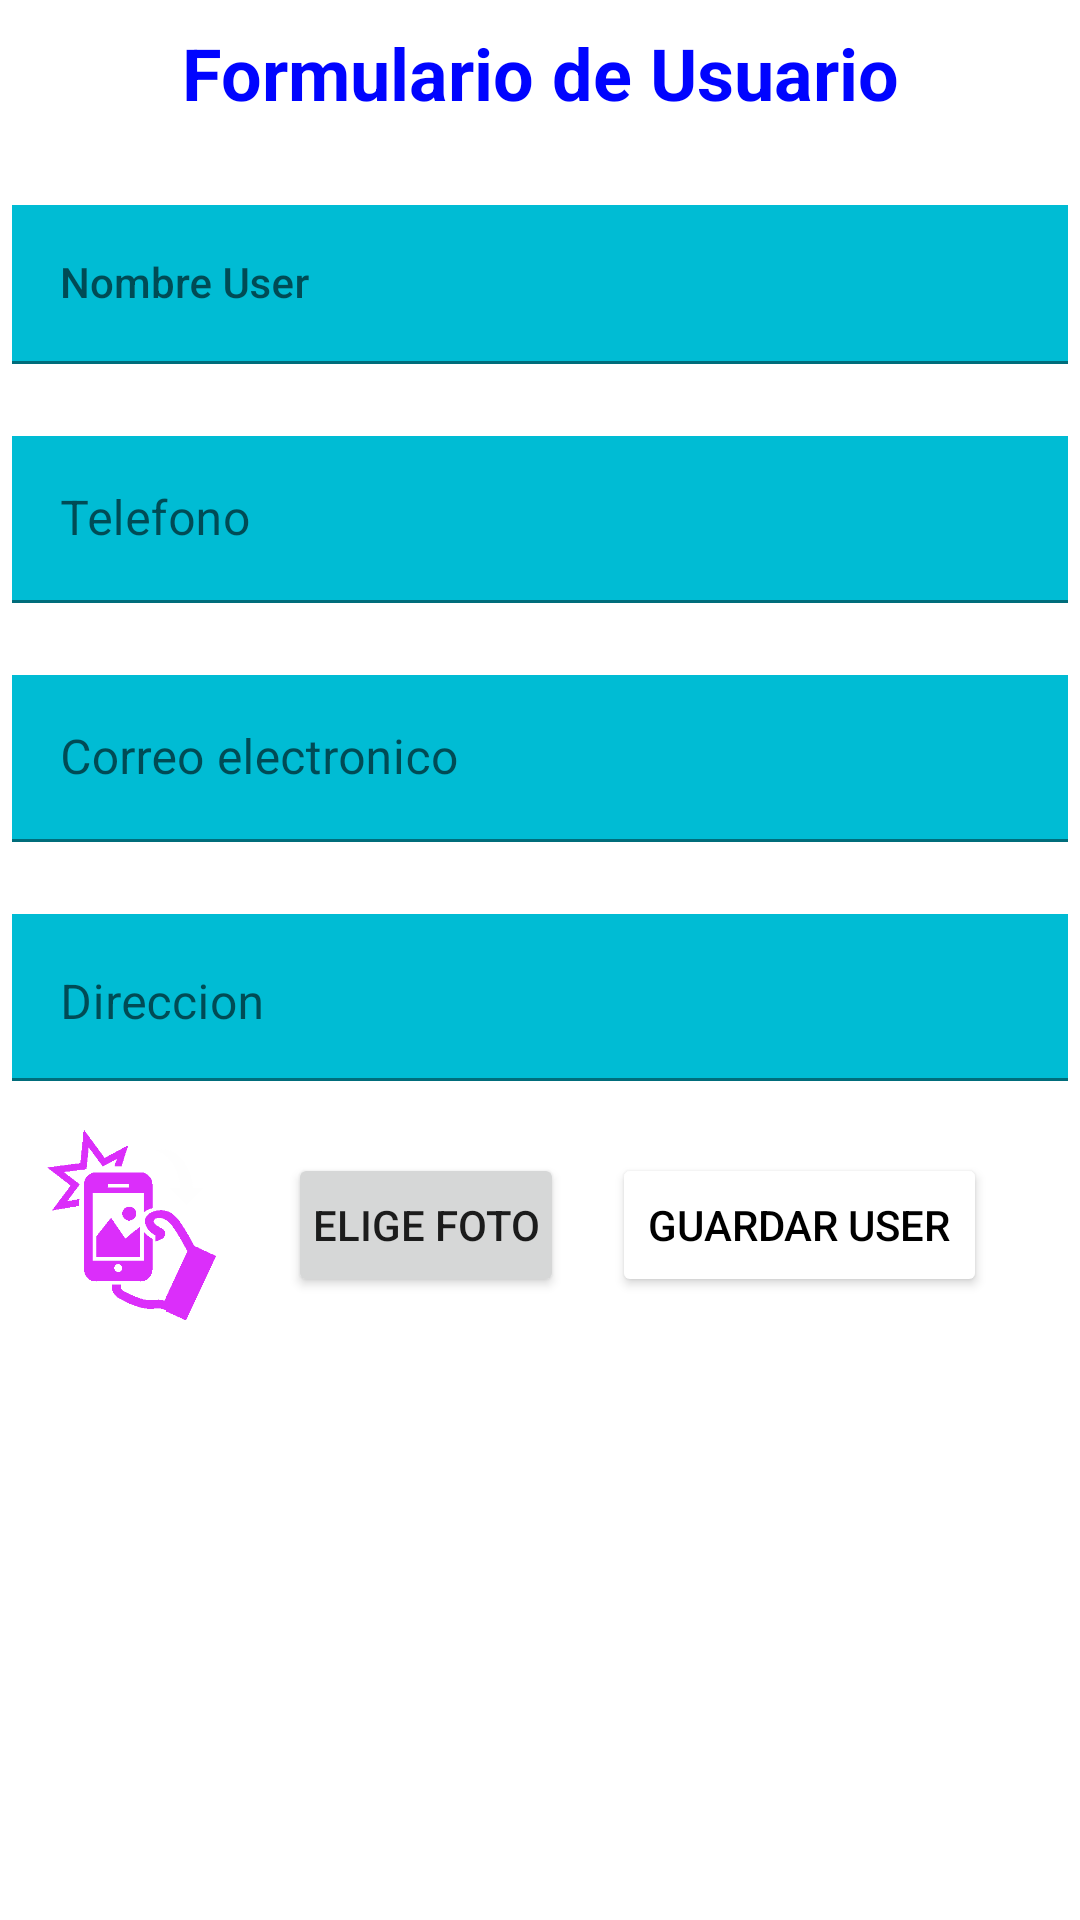

This screen was rendered from an Android layout file. Write that file and the resources it references.
<!-- AndroidManifest.xml: application theme Theme.DogsAPI -->
<!-- res/layout/fragment_user_form.xml -->
<?xml version="1.0" encoding="utf-8"?>
<FrameLayout xmlns:android="http://schemas.android.com/apk/res/android"
    xmlns:tools="http://schemas.android.com/tools"
    android:layout_width="match_parent"
    android:layout_height="match_parent"
    tools:context=".ui.UserFormFragment">

    <LinearLayout
        android:layout_width="match_parent"
        android:layout_height="match_parent"
        android:descendantFocusability="beforeDescendants"
        android:focusableInTouchMode="true"
        android:orientation="vertical">

        <TextView
            android:id="@+id/txt_title_form_user"
            android:layout_width="match_parent"
            android:layout_height="wrap_content"
            android:layout_margin="@dimen/margins_small"
            android:gravity="center_horizontal"
            android:text="@string/txt_title_user_form"
            android:textColor="@color/purple_500"
            android:textSize="@dimen/titles"
            android:textStyle="bold" />

        <com.google.android.material.textfield.TextInputLayout
            android:id="@+id/til_name"
            android:layout_width="match_parent"
            android:layout_height="wrap_content"
            android:layout_marginTop="@dimen/activity_vertical_margin">

            <com.google.android.material.textfield.TextInputEditText
                android:id="@+id/et_name"
                android:layout_width="match_parent"
                android:layout_height="wrap_content"
                android:layout_margin="@dimen/margins_smaller"
                android:background="#00BCD4"
                android:hint="@string/hint_nombre_user_form"
                android:inputType="textPersonName|textCapWords"
                android:textAppearance="@style/TextAppearance.AppCompat.Body2" />
        </com.google.android.material.textfield.TextInputLayout>

        <com.google.android.material.textfield.TextInputLayout
            android:id="@+id/til_phone_number"
            android:layout_width="match_parent"
            android:layout_height="wrap_content"
            android:layout_marginTop="@dimen/activity_vertical_margin">

            <com.google.android.material.textfield.TextInputEditText
                android:id="@+id/et_phone_number"
                android:layout_width="match_parent"
                android:layout_height="wrap_content"
                android:layout_margin="@dimen/margins_smaller"
                android:background="#00BCD4"
                android:maxEms="12"
                android:hint="@string/hint_telefono_user_form"
                android:inputType="phone" />
        </com.google.android.material.textfield.TextInputLayout>

        <com.google.android.material.textfield.TextInputLayout
            android:id="@+id/til_email"
            android:layout_width="match_parent"
            android:layout_height="wrap_content"
            android:layout_marginTop="@dimen/activity_vertical_margin">

            <com.google.android.material.textfield.TextInputEditText
                android:id="@+id/et_email"
                android:layout_width="match_parent"
                android:layout_height="wrap_content"
                android:layout_margin="@dimen/margins_smaller"
                android:background="#00BCD4"
                android:hint="@string/hint_correo_user_form"
                android:inputType="textEmailAddress" />
        </com.google.android.material.textfield.TextInputLayout>

        <com.google.android.material.textfield.TextInputLayout
            android:id="@+id/til_direccion"
            android:layout_width="match_parent"
            android:layout_height="wrap_content"
            android:layout_marginTop="@dimen/activity_vertical_margin">


            <com.google.android.material.textfield.TextInputEditText
                android:id="@+id/et_direccion"
                android:layout_width="match_parent"
                android:layout_height="wrap_content"
                android:layout_margin="@dimen/margins_smaller"
                android:background="#00BCD4"
                android:gravity="top|start"
                android:hint="@string/hint_direccion_user_form"
                android:imeOptions="actionDone"
                android:inputType="text|textMultiLine|textCapWords" />
        </com.google.android.material.textfield.TextInputLayout>
        <LinearLayout
            android:layout_width="match_parent"
            android:layout_height="wrap_content"
            android:orientation="horizontal">
            <ImageView
                android:layout_width="80dp"
                android:layout_height="80dp"
                android:contentDescription="@string/img_description"
                android:id="@+id/img_foto_user"
                android:layout_margin="@dimen/margins_smaller"
                android:src="@drawable/tomarfoto"
                android:scaleType="fitXY"
                android:layout_marginStart="@dimen/margins_small"
                />
            <Button
                android:layout_width="wrap_content"
                android:layout_height="wrap_content"
                android:id="@+id/btn_select_photo_user_form"
                android:text="@string/btn_select_photo_user_form"
                android:padding="@dimen/margins_small"
                android:layout_marginStart="@dimen/margins_small"
                android:layout_gravity="center_vertical"/>

            <Button
                android:layout_width="wrap_content"
                android:layout_height="wrap_content"
                android:id="@+id/btn_save_user_form"
                android:text="@string/btn_save_user_form"
                android:padding="@dimen/padding_small"
                android:textColor="@color/black"
                android:backgroundTint="@color/white"
                android:layout_marginStart="@dimen/margins_medium"
                android:layout_gravity="center_vertical"/>


        </LinearLayout>

        <androidx.recyclerview.widget.RecyclerView
            android:layout_width="match_parent"
            android:layout_height="match_parent"
            android:id="@+id/rcv_users"
            />

    </LinearLayout>

</FrameLayout>
<!-- resources referenced by this layout -->
<resources>
  <color name="black">#FF000000</color>
  <color name="purple_500">#0004FF</color>
  <color name="white">#FFFFFFFF</color>
  <dimen name="activity_vertical_margin">16dp</dimen>
  <dimen name="margins_medium">16dp</dimen>
  <dimen name="margins_small">8dp</dimen>
  <dimen name="margins_smaller">4dp</dimen>
  <dimen name="padding_small">12dp</dimen>
  <dimen name="titles">24sp</dimen>
  <!-- drawable tomarfoto: png bitmap (drawable, 6582 bytes) -->
  <string name="btn_save_user_form">Guardar User</string>
  <string name="btn_select_photo_user_form">Elige Foto</string>
  <string name="hint_correo_user_form">Correo electronico</string>
  <string name="hint_direccion_user_form">Direccion</string>
  <string name="hint_nombre_user_form">Nombre User</string>
  <string name="hint_telefono_user_form">Telefono</string>
  <string name="img_description">Movie Image</string>
  <string name="txt_title_user_form">Formulario de Usuario</string>
  <style name="Theme.DogsAPI" parent="Theme.MaterialComponents.DayNight.DarkActionBar">
          
          <item name="colorPrimary">@color/purple_500</item>
          <item name="colorPrimaryVariant">@color/purple_700</item>
          <item name="colorOnPrimary">@color/white</item>
          
          <item name="colorSecondary">@color/teal_200</item>
          <item name="colorSecondaryVariant">@color/teal_700</item>
          <item name="colorOnSecondary">@color/black</item>
          
          <item name="android:statusBarColor" tools:targetApi="l">?attr/colorPrimaryVariant</item>
          
      </style>
  <color name="purple_700">#FF3700B3</color>
  <color name="teal_200">#00D7FF</color>
  <color name="teal_700">#72FFFF</color>
</resources>
